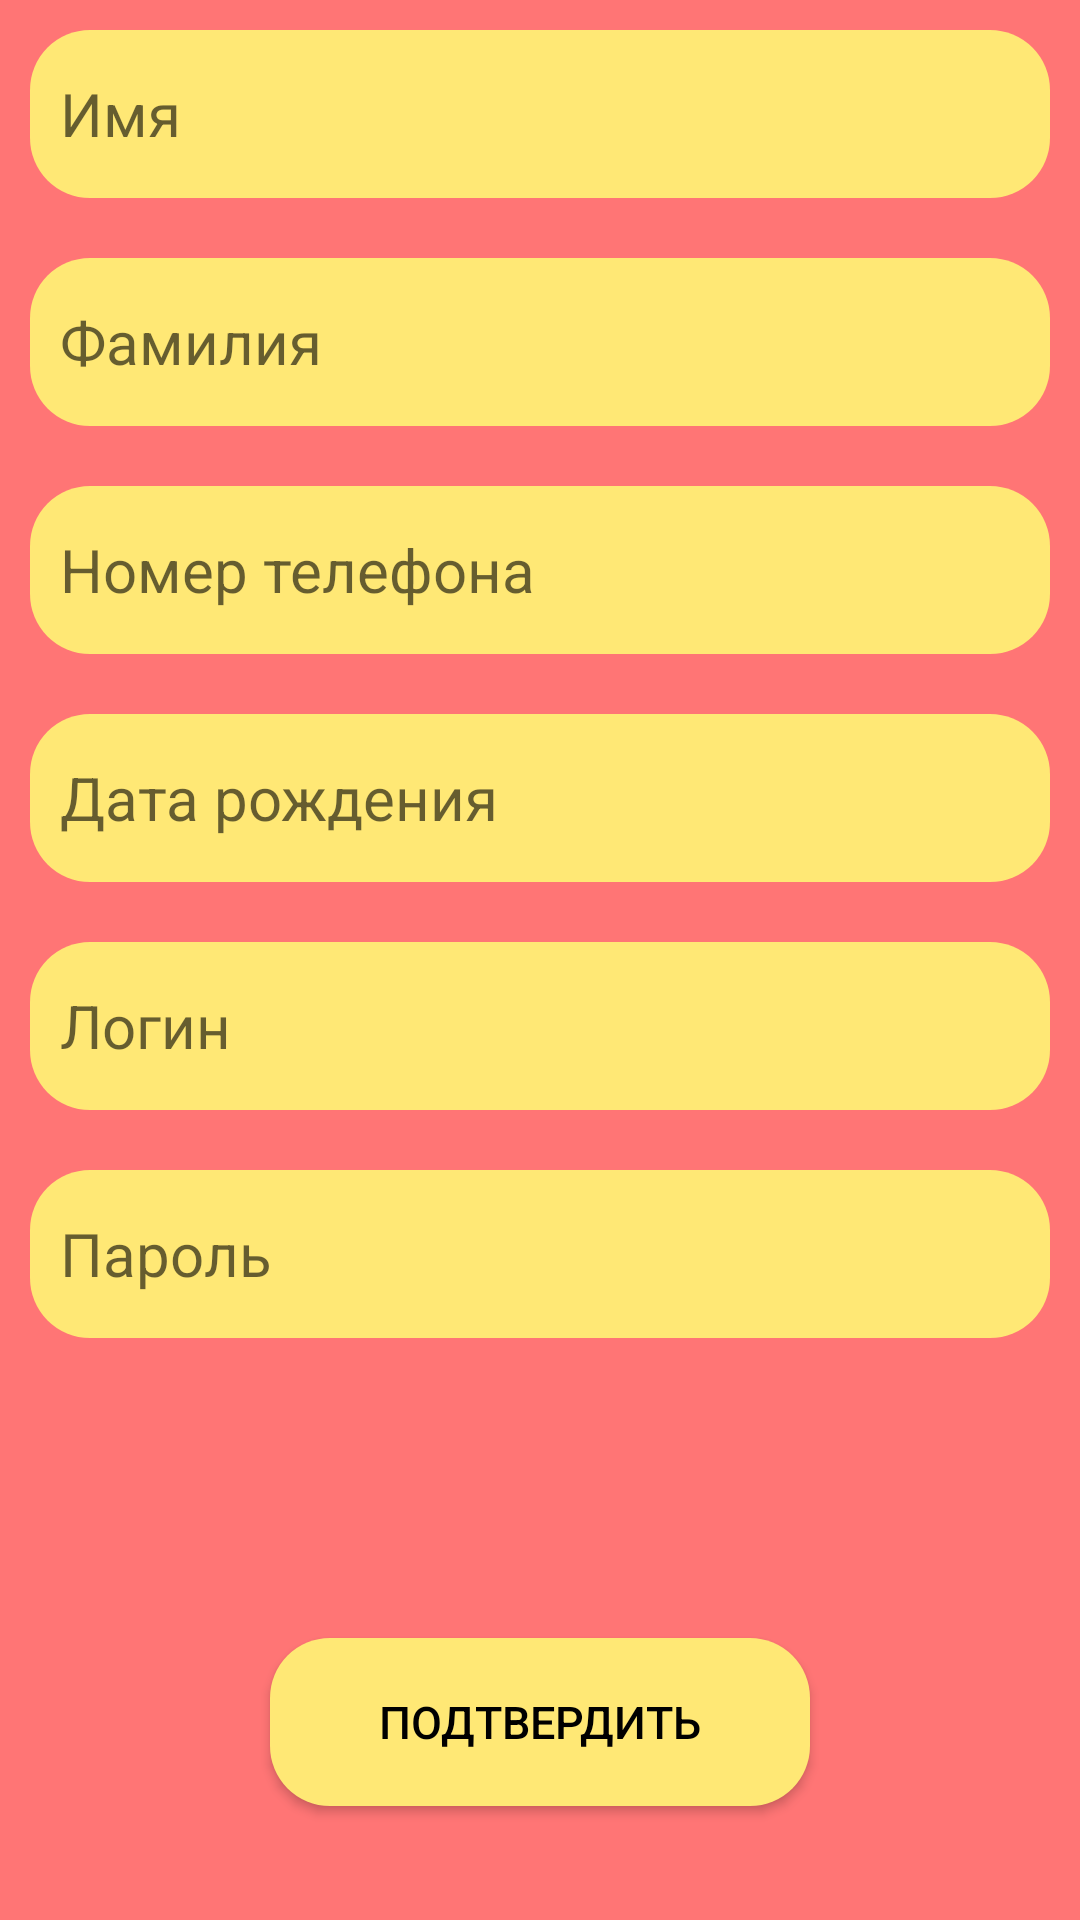

Write the Android layout XML for this screen, with the resource values it uses.
<!-- AndroidManifest.xml: application theme Theme.MeetingApp -->
<!-- res/layout/fragment_new_user.xml -->
<?xml version="1.0" encoding="utf-8"?>
<LinearLayout
    xmlns:android="http://schemas.android.com/apk/res/android"
    xmlns:tools="http://schemas.android.com/tools"
    android:layout_width="match_parent"
    android:layout_height="match_parent"
    android:orientation="vertical"
    android:background="@color/base_color"
    tools:context=".presentation.NewUserFragment">


    <EditText
        android:layout_width="match_parent"
        android:layout_height="?actionBarSize"
        android:hint="Имя"
        android:layout_margin="10dp"
        android:textSize="20dp"
        android:padding="10dp"
        android:textColor="@color/black"
        android:background="@drawable/base_background">
    </EditText>
    <EditText
        android:layout_width="match_parent"
        android:layout_height="?actionBarSize"
        android:hint="Фамилия"
        android:layout_margin="10dp"
        android:textSize="20dp"
        android:padding="10dp"
        android:textColor="@color/black"
        android:background="@drawable/base_background">
    </EditText>
    <EditText
        android:layout_width="match_parent"
        android:layout_height="?actionBarSize"
        android:hint="Номер телефона"
        android:layout_margin="10dp"
        android:textSize="20dp"
        android:padding="10dp"
        android:textColor="@color/black"
        android:background="@drawable/base_background">
    </EditText>
    <EditText
        android:layout_width="match_parent"
        android:layout_height="?actionBarSize"
        android:hint="Дата рождения"
        android:layout_margin="10dp"
        android:textSize="20dp"
        android:padding="10dp"
        android:textColor="@color/black"
        android:background="@drawable/base_background">
    </EditText>  <EditText
    android:layout_width="match_parent"
    android:layout_height="?actionBarSize"
    android:hint="Логин"
    android:layout_margin="10dp"
    android:textSize="20dp"
    android:padding="10dp"
    android:textColor="@color/black"
    android:background="@drawable/base_background">
</EditText>
    <EditText
        android:layout_width="match_parent"
        android:layout_height="?actionBarSize"
        android:hint="Пароль"
        android:layout_margin="10dp"
        android:textSize="20dp"
        android:padding="10dp"
        android:textColor="@color/black"
        android:background="@drawable/base_background">
    </EditText>

    <Button
        android:layout_width="match_parent"
        android:layout_height="?actionBarSize"
        android:text="Подтвердить"
        android:id="@+id/regist_new_user"
        android:layout_margin="90dp"
        android:textSize="15dp"
        android:padding="10dp"
        android:textColor="@color/black"
        android:background="@drawable/base_background">
    </Button>


</LinearLayout>
<!-- resources referenced by this layout -->
<resources>
  <color name="base_color">#FF7575</color>
  <color name="black">#FF000000</color>
  <!-- drawable base_background (drawable) -->
  <?xml version="1.0" encoding="utf-8"?>
  <shape xmlns:android="http://schemas.android.com/apk/res/android"
      android:shape="rectangle">
      <solid android:color="?attr/colorSecondary" />
      <corners android:bottomRightRadius="20dp"
          android:bottomLeftRadius="20dp"
          android:topRightRadius="20dp"
          android:topLeftRadius="20dp"/>
  </shape>
  <style name="Theme.MeetingApp" parent="Theme.MaterialComponents.DayNight.NoActionBar">
          
          <item name="colorPrimary">@color/view_back_color</item>
          <item name="colorPrimaryVariant">@color/base_color</item>
          <item name="colorOnPrimary">@color/base_color</item>
          <item name="colorSecondary">@color/view_back_color</item>
          <item name="colorSecondaryVariant">@color/teal_700</item>
          <item name="colorOnSecondary">@color/black</item>
          
          <item name="android:statusBarColor" tools:targetApi="l">?attr/colorPrimaryVariant</item>
          
      </style>
  <color name="view_back_color">#FFE875</color>
  <color name="teal_700">#FF018786</color>
</resources>
